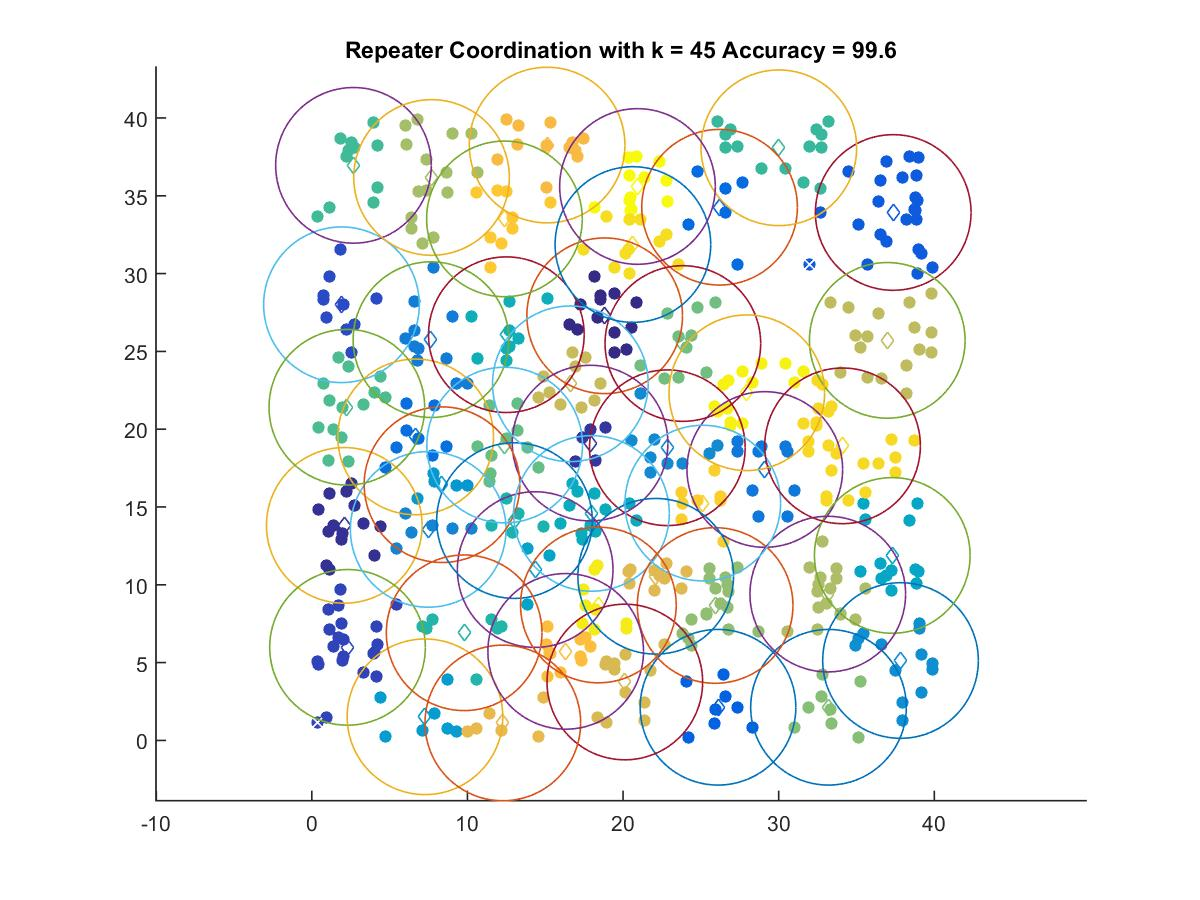

Data behind this chart, as committed beside it:
18.816, 27.288
2.083, 13.82
17.88, 19.11
2.291, 5.98
1.902, 28
37.36, 33.92
26.1, 2.131
26.2, 34.26
6.67, 19.5
29.1, 17.41
7.652, 25.75
7.476, 13.56
22.84, 18.81
37.83, 5.135
8.361, 16.43
7.268, 1.519
14.35, 10.98
37.3, 11.89
17.97, 14.59
12.5, 26.07
13.02, 14.13
9.784, 6.918
30.01, 38.08
2.674, 36.95
2.247, 21.41
12.39, 18.98
23.84, 25.5
33.2, 2.131
25.91, 8.671
7.69, 36.17
33.15, 9.403
36.97, 25.71
16.61, 22.92
20.11, 3.755
22.09, 10.55
12.27, 1.123
15.12, 38.26
16.31, 5.723
12.38, 33.51
25.12, 15.25
34.1, 18.93
20.63, 31.87
18.41, 8.702
27.95, 22.34
20.92, 35.6
